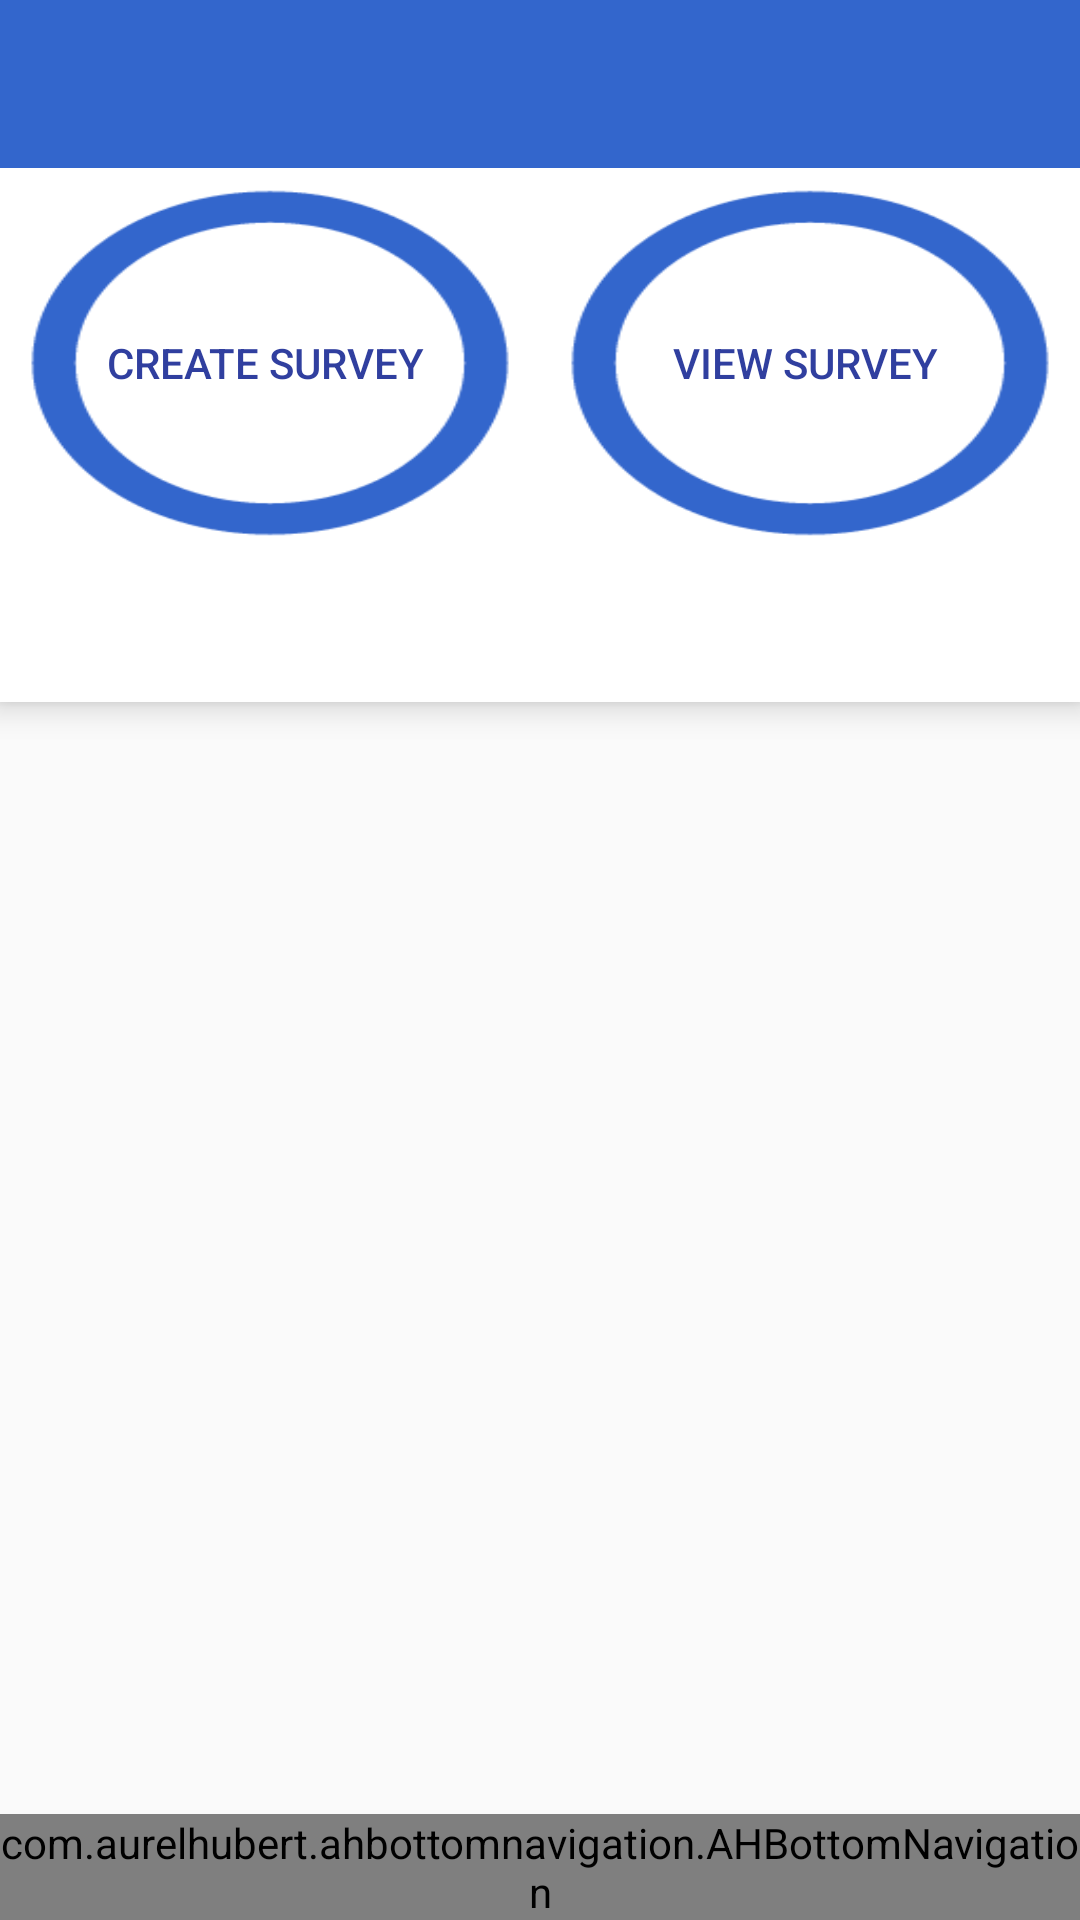

Here is an Android app screen rendered from its layout file. Give the layout XML and the strings, colors and styles it references.
<!-- AndroidManifest.xml: application theme AppTheme -->
<!-- res/layout/dashboard.xml -->
<android.support.design.widget.CoordinatorLayout
    android:id="@+id/main_layout"
    xmlns:android="http://schemas.android.com/apk/res/android"
    xmlns:app="http://schemas.android.com/apk/res-auto"
    xmlns:tools="http://schemas.android.com/tools"
    android:layout_width="match_parent"
    android:layout_height="match_parent"
    tools:context=".ui.DashBoardScreen">


    <android.support.design.widget.AppBarLayout
        android:id="@+id/appBarLayout"
        android:layout_width="match_parent"
        android:layout_height="wrap_content"
        app:elevation="6dp">
        <android.support.v7.widget.Toolbar
            android:id="@+id/toolbar"
            android:layout_width="match_parent"
            android:layout_height="wrap_content"
            android:layout_alignParentTop="true"
            android:layout_gravity="center"
            android:background="?attr/colorPrimary"
            android:minHeight="?attr/actionBarSize"
            android:theme="@style/ThemeOverlay.AppCompat.Dark.ActionBar"
            app:popupTheme="@style/ThemeOverlay.AppCompat.Light"
            app:elevation="0dp"
            app:layout_scrollFlags="scroll|enterAlways"
            />

        <LinearLayout android:layout_width="match_parent" android:layout_height="wrap_content"
            app:layout_scrollFlags="scroll|enterAlways"
            android:background="@color/white">
            <Button android:id="@+id/create_survey"
                android:layout_weight="1"
                android:layout_width="match_parent"
                android:layout_height="130dp"
                android:textColor="@color/colorPrimaryDark"
                android:text="@string/create_survey"
                android:background="@drawable/circle_icon"
                />

            <Button android:id="@+id/edit_survey"
                android:layout_weight="1"
                android:layout_width="match_parent"
                android:layout_height="130dp"
                android:text="@string/view_survey"
                android:textColor="@color/colorPrimaryDark"
                android:background="@drawable/circle_icon" />
        </LinearLayout>




        <android.support.design.widget.TabLayout
            android:id="@+id/tabs"

            app:tabMode="fixed"
            android:layout_below="@+id/toolbar"
            android:layout_width="match_parent"
            android:layout_height="wrap_content"
            android:background="@color/white"
            app:elevation="0dp"
            app:tabTextColor="@android:color/darker_gray"

            app:tabSelectedTextColor="#000000"
            app:tabIndicatorColor="@color/colorPrimaryDark"
            android:minHeight="?attr/actionBarSize"
            />

    </android.support.design.widget.AppBarLayout>

    <android.support.v4.view.ViewPager
        android:id="@+id/viewpager"
        android:layout_below="@+id/tab_layout"
        android:layout_width="match_parent"
        android:layout_height="wrap_content"
        app:layout_behavior="@string/appbar_scrolling_view_behavior"
        />

    <com.aurelhubert.ahbottomnavigation.AHBottomNavigation
        android:id="@+id/bottom_navigation"
        android:layout_width="match_parent"
        android:layout_height="wrap_content"
        android:layout_gravity="bottom"
        android:background="@android:color/white" />

</android.support.design.widget.CoordinatorLayout>
<!-- resources referenced by this layout -->
<resources>
  <color name="colorPrimaryDark">#303F9F</color>
  <color name="white">#FFFFFF</color>
  <!-- drawable circle_icon: png bitmap (drawable, 6899 bytes) -->
  <string name="create_survey">"Create Survey "</string>
  <string name="view_survey">"View Survey "</string>
  <style name="AppTheme" parent="Theme.AppCompat.Light.DarkActionBar">
          
          <item name="colorPrimary">@color/colorPrimary</item>
          <item name="colorPrimaryDark">@color/colorPrimaryDark</item>
          <item name="colorAccent">@color/colorAccent</item>
      </style>
  <color name="colorPrimary">#3366cc</color>
  <color name="colorAccent">#303F9F</color>
</resources>
